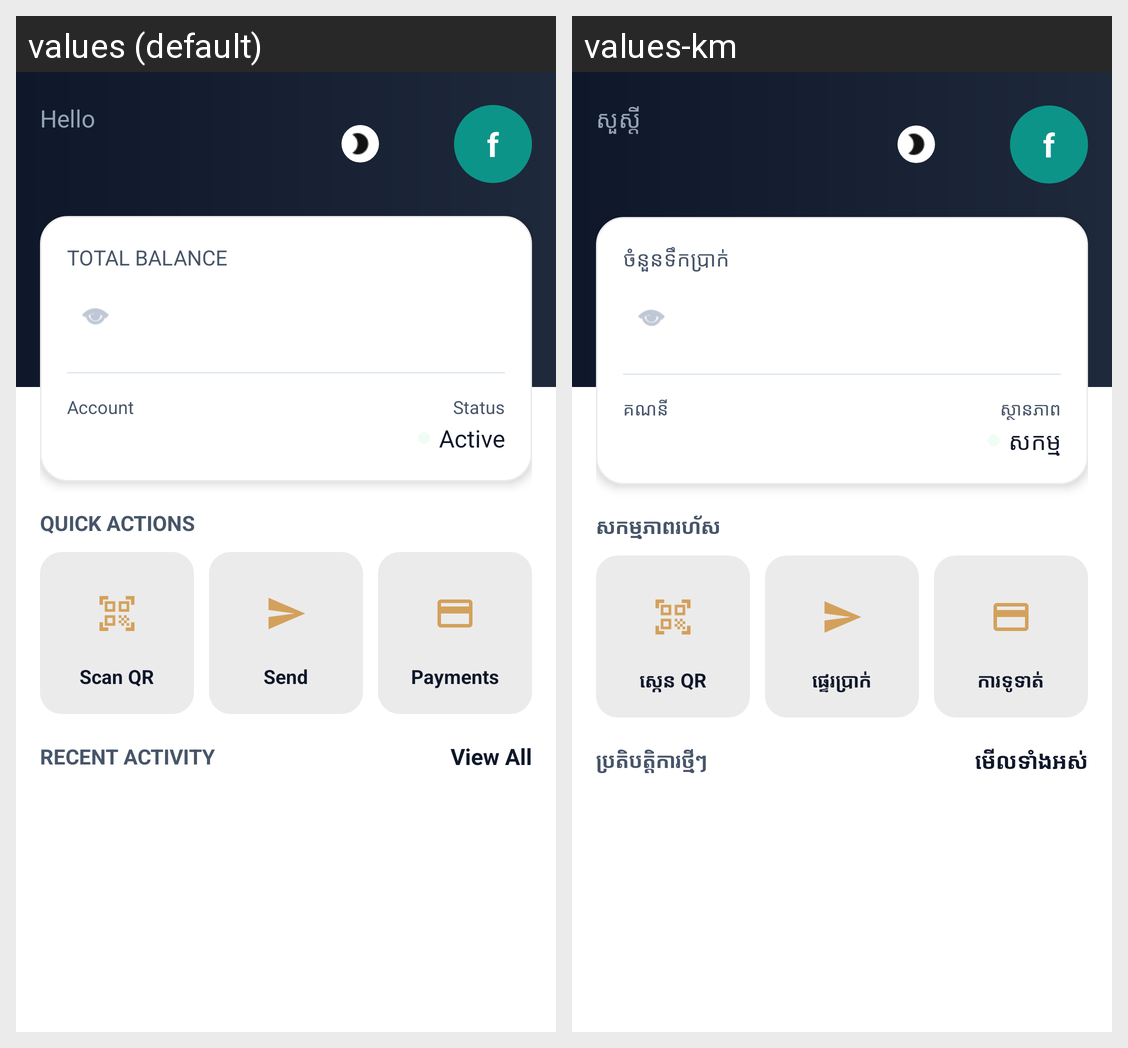

For this localized Android screen grid, give each drawn string resource with its value in every locale shown.
Android screen res/layout/fragment_home.xml rendered under 2 locales, left to right: values (default), values-km. Device: Nexus 5 (rendered at 1080×1920; each locale shown at half size, 540×960, under a caption strip naming it); theme Theme.Banking_app_Y3S2.
Strings drawn on this screen, with the default value and each locale's value (text and hints the layout hard-codes, and strings that could not be matched under every locale, appear in the picture but are not listed):

hello_lower
  values: Hello
  values-km: សួស្តី

total_balance
  values: Total Balance
  values-km: ចំនួនទឹកប្រាក់

account_label
  values: Account
  values-km: គណនី

status
  values: Status
  values-km: ស្ថានភាព

active
  values: Active
  values-km: សកម្ម

quick_actions
  values: Quick Actions
  values-km: សកម្មភាពរហ័ស

scan_qr
  values: Scan QR
  values-km: ស្កេន QR

nav_send
  values: Send
  values-km: ផ្ទេរប្រាក់

payments
  values: Payments
  values-km: ការទូទាត់

recent_activity
  values: Recent Activity
  values-km: ប្រតិបត្តិការថ្មីៗ

view_all
  values: View All
  values-km: មើលទាំងអស់
